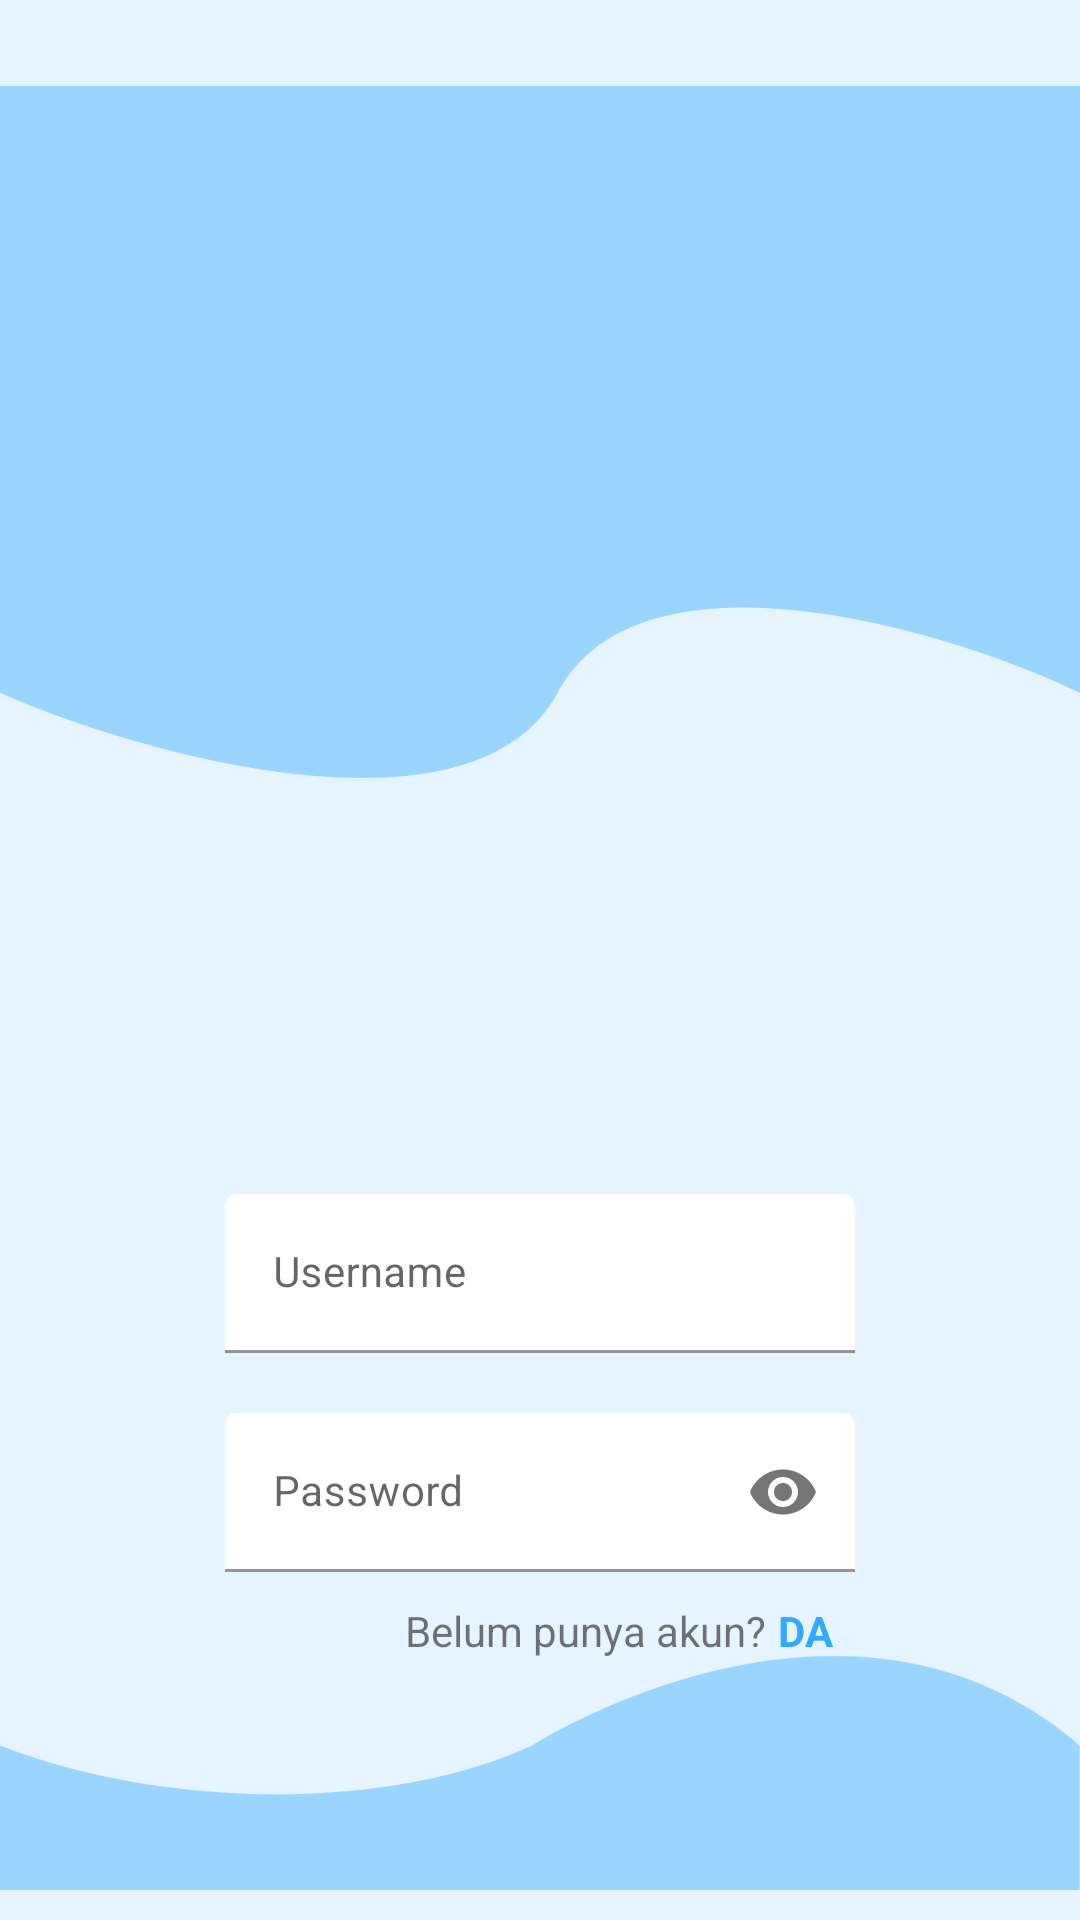

Layout XML and referenced resources for this Android screen:
<!-- AndroidManifest.xml: application theme Theme.CariMahasiswa -->
<!-- res/layout/activity_login.xml -->
<?xml version="1.0" encoding="utf-8"?>
<androidx.constraintlayout.widget.ConstraintLayout xmlns:android="http://schemas.android.com/apk/res/android"
    xmlns:app="http://schemas.android.com/apk/res-auto"
    xmlns:tools="http://schemas.android.com/tools"
    android:layout_width="450dp"
    android:layout_height="800dp"
    android:background="@color/PrimaryBlue"
    tools:context=".LoginActivity">

    <ImageView
        android:id="@+id/loginView1"
        android:layout_width="match_parent"
        android:layout_height="288dp"
        android:src="@drawable/loginview1"
        app:layout_constraintTop_toTopOf="parent"
        app:layout_constraintEnd_toEndOf="parent"
        app:layout_constraintStart_toStartOf="parent"/>

    <ImageView
        android:id="@+id/logoCama"
        android:layout_width="231dp"
        android:layout_height="116dp"
        android:layout_marginTop="70dp"
        android:layout_marginBottom="614dp"
        android:src="@drawable/cama"
        app:layout_constraintBottom_toBottomOf="@+id/loginView2"
        app:layout_constraintEnd_toEndOf="parent"
        app:layout_constraintStart_toStartOf="parent"
        app:layout_constraintTop_toTopOf="@+id/loginView1" />

    <LinearLayout
        android:id="@+id/layoutLogin"
        android:layout_width="match_parent"
        android:layout_height="wrap_content"
        android:layout_marginTop="110dp"
        android:layout_marginHorizontal="75dp"
        app:layout_constraintTop_toBottomOf="@id/loginView1"
        app:layout_constraintEnd_toEndOf="parent"
        app:layout_constraintStart_toStartOf="parent"
        android:orientation="vertical">

        <com.google.android.material.textfield.TextInputLayout
            android:id="@+id/usernameInputLayoutLogin"
            style="@style/Widget.MaterialComponents.TextInputLayout.FilledBox"
            android:layout_width="match_parent"
            android:layout_height="wrap_content"
            app:boxBackgroundColor="@color/white"
            app:boxStrokeColor="@color/SecondaryBlue"
            app:hintTextColor="@color/SecondaryBlue"
            android:hint="Username">

            <com.google.android.material.textfield.TextInputEditText
                android:id="@+id/usernameInputEditTextLogin"
                android:layout_width="match_parent"
                android:layout_height="wrap_content"
                android:textSize="14sp"/>

        </com.google.android.material.textfield.TextInputLayout>

        <com.google.android.material.textfield.TextInputLayout
            android:id="@+id/passwordInputLayoutLogin"
            style="@style/Widget.MaterialComponents.TextInputLayout.FilledBox"
            android:layout_width="match_parent"
            android:layout_height="wrap_content"
            android:layout_marginTop="20dp"
            app:boxBackgroundColor="@color/white"
            app:boxStrokeColor="@color/SecondaryBlue"
            app:hintTextColor="@color/SecondaryBlue"
            app:passwordToggleEnabled="true"
            android:hint="Password">

            <com.google.android.material.textfield.TextInputEditText
                android:id="@+id/passwordInputEditTextLogin"
                android:layout_width="match_parent"
                android:layout_height="wrap_content"
                android:inputType="textPassword"
                android:textSize="14sp"/>

        </com.google.android.material.textfield.TextInputLayout>

        <LinearLayout
            android:layout_width="wrap_content"
            android:layout_height="wrap_content"
            android:layout_marginStart="60dp"
            android:layout_marginTop="10dp"
            android:orientation="horizontal">

            <TextView
                android:layout_width="wrap_content"
                android:layout_height="wrap_content"
                android:text="Belum punya akun?"
                android:textSize="14sp"/>

            <TextView
                android:id="@+id/daftarTextView"
                android:layout_width="wrap_content"
                android:layout_height="wrap_content"
                android:layout_marginStart="4dp"
                android:text="DAFTAR"
                android:textColor="@color/SecondaryBlue"
                android:textSize="14sp"
                android:textStyle="bold"
                android:clickable="true"
                android:focusable="true"/>

            <TextView
                android:layout_width="wrap_content"
                android:layout_height="wrap_content"
                android:layout_marginStart="4dp"
                android:text="sekarang"
                android:textSize="14sp"/>

        </LinearLayout>

        <Button
            android:id="@+id/loginButton"
            android:layout_width="match_parent"
            android:layout_height="wrap_content"
            android:layout_marginTop="30dp"
            android:text="Login"
            android:backgroundTint="@color/SecondaryBlue"/>

    </LinearLayout>

    <ImageView
        android:id="@+id/loginView2"
        android:layout_width="match_parent"
        android:layout_height="98dp"
        android:src="@drawable/loginview2"
        app:layout_constraintBottom_toBottomOf="parent"
        app:layout_constraintEnd_toEndOf="parent"
        app:layout_constraintStart_toStartOf="parent"/>

</androidx.constraintlayout.widget.ConstraintLayout>
<!-- resources referenced by this layout -->
<resources>
  <color name="PrimaryBlue">#E6F4FF</color>
  <color name="SecondaryBlue">#33AAFF</color>
  <color name="white">#FFFFFFFF</color>
  <!-- drawable loginview1: png bitmap (drawable, 10924 bytes) -->
  <!-- drawable loginview2: png bitmap (drawable, 6231 bytes) -->
  <style name="Theme.CariMahasiswa" parent="Theme.MaterialComponents.DayNight.NoActionBar">
          
          <item name="colorPrimary">@color/purple_500</item>
          <item name="colorPrimaryVariant">@color/purple_700</item>
          <item name="colorOnPrimary">@color/white</item>
          
          <item name="colorSecondary">@color/teal_200</item>
          <item name="colorSecondaryVariant">@color/teal_700</item>
          <item name="colorOnSecondary">@color/black</item>
          
          <item name="android:statusBarColor">?attr/colorPrimaryVariant</item>
          
  
      </style>
  <color name="purple_500">#FF6200EE</color>
  <color name="purple_700">#FF3700B3</color>
  <color name="teal_200">#FF03DAC5</color>
  <color name="teal_700">#FF018786</color>
  <color name="black">#FF000000</color>
</resources>
